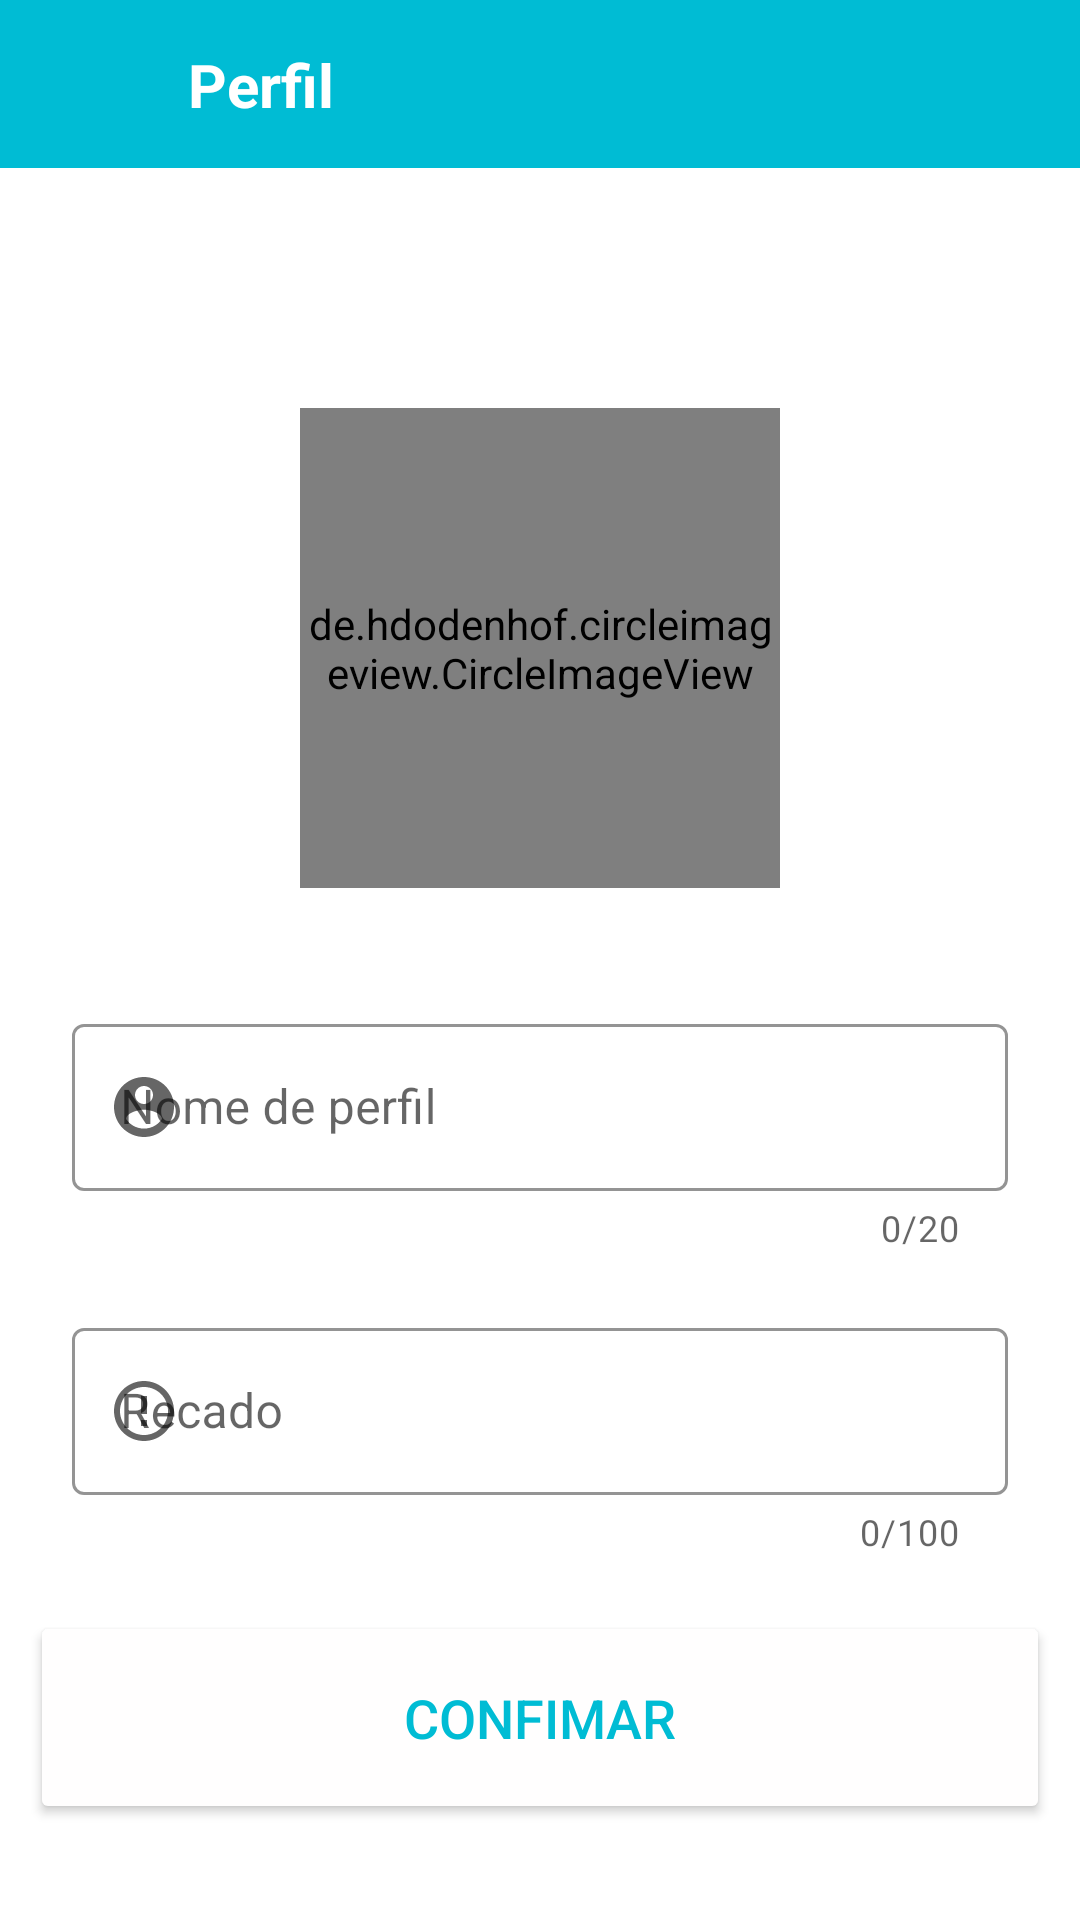

The Android layout XML behind this screen, and the referenced resources:
<!-- AndroidManifest.xml: application theme Theme.TecnoMessager -->
<!-- res/layout/fragment_onboarding.xml -->
<?xml version="1.0" encoding="utf-8"?>
<androidx.constraintlayout.widget.ConstraintLayout xmlns:android="http://schemas.android.com/apk/res/android"
    android:layout_width="match_parent"
    android:layout_height="match_parent"
    xmlns:app="http://schemas.android.com/apk/res-auto">

    <com.google.android.material.appbar.MaterialToolbar
        android:id="@+id/toolbar_onboarding"
        android:layout_width="0dp"
        android:layout_height="?attr/actionBarSize"
        android:background="@color/blue_tecno_messager"
        app:layout_constraintEnd_toEndOf="parent"
        app:layout_constraintStart_toStartOf="parent"
        app:layout_constraintTop_toTopOf="parent"
        app:navigationIcon="@drawable/ic_back" />

    <TextView
        android:id="@+id/title_toolbar_onboarding"
        android:layout_width="wrap_content"
        android:layout_height="wrap_content"
        android:text="Perfil"
        android:textAlignment="center"
        android:textColor="@color/white"
        android:textSize="20sp"
        android:textStyle="bold"
        app:layout_constraintBottom_toBottomOf="@+id/toolbar_onboarding"
        app:layout_constraintEnd_toEndOf="parent"
        app:layout_constraintHorizontal_bias="0.2"
        app:layout_constraintStart_toStartOf="parent"
        app:layout_constraintTop_toTopOf="parent" />

    <de.hdodenhof.circleimageview.CircleImageView
        android:id="@+id/imageview_user_photo"
        android:layout_width="160dp"
        android:layout_height="160dp"
        android:layout_marginTop="80dp"
        android:src="@drawable/icon_app"
        app:civ_border_color="@color/white"
        app:civ_border_width="4dp"
        app:layout_constraintEnd_toEndOf="parent"
        app:layout_constraintStart_toStartOf="parent"
        app:layout_constraintTop_toBottomOf="@+id/toolbar_onboarding" />

    <com.google.android.material.textfield.TextInputLayout
        android:id="@+id/name_profile_layout"
        style="@style/Widget.MaterialComponents.TextInputLayout.OutlinedBox"
        android:layout_width="0dp"
        android:layout_height="wrap_content"
        android:layout_marginStart="24dp"
        android:layout_marginTop="40dp"
        android:layout_marginEnd="24dp"
        android:hint="Nome de perfil"
        app:boxStrokeColor="@color/blue_tecno_messager"
        app:counterEnabled="true"
        app:counterMaxLength="20"
        app:layout_constraintEnd_toEndOf=" parent"
        app:layout_constraintStart_toStartOf="parent"
        app:layout_constraintTop_toBottomOf="@+id/imageview_user_photo"
        app:startIconDrawable="@drawable/ic_user">

        <com.google.android.material.textfield.TextInputEditText
            android:id="@+id/name_profile"
            android:layout_width="match_parent"
            android:layout_height="wrap_content"
            android:inputType="textAutoComplete"
            android:maxLength="20"
            android:maxLines="1" />
    </com.google.android.material.textfield.TextInputLayout>

    <com.google.android.material.textfield.TextInputLayout
        android:id="@+id/edit_message_layout"
        style="@style/Widget.MaterialComponents.TextInputLayout.OutlinedBox"
        android:layout_width="0dp"
        android:layout_height="wrap_content"
        android:layout_marginTop="20dp"
        android:hint="Recado"
        app:startIconDrawable="@drawable/ic_alert"
        app:boxStrokeColor="@color/blue_tecno_messager"
        app:counterEnabled="true"
        app:counterMaxLength="100"
        app:layout_constraintEnd_toEndOf="@+id/name_profile_layout"
        app:layout_constraintStart_toStartOf="@+id/name_profile_layout"
        app:layout_constraintTop_toBottomOf="@+id/name_profile_layout">

        <com.google.android.material.textfield.TextInputEditText
            android:id="@+id/edit_message"
            android:layout_width="match_parent"
            android:layout_height="wrap_content"
            android:maxLength="100"
            android:maxLines="6"/>
    </com.google.android.material.textfield.TextInputLayout>

    <Button
        android:id="@+id/profile_enter"
        android:layout_width="340dp"
        android:layout_height="71dp"
        android:layout_marginBottom="32dp"
        android:text="Confimar"
        android:textColor="@color/blue_tecno_messager"
        android:textSize="18sp"
        app:backgroundTint="#FFFEFE"
        app:cornerRadius="25dp"
        app:layout_constraintBottom_toBottomOf="parent"
        app:layout_constraintEnd_toEndOf="@+id/edit_message_layout"
        app:layout_constraintStart_toStartOf="@+id/edit_message_layout"
        app:strokeColor="@color/blue_tecno_messager"
        app:strokeWidth="2dp" />

</androidx.constraintlayout.widget.ConstraintLayout>
<!-- resources referenced by this layout -->
<resources>
  <color name="blue_tecno_messager">#FF00BCD4</color>
  <color name="white">#FFFFFFFF</color>
  <!-- drawable ic_alert (drawable) -->
  <vector xmlns:android="http://schemas.android.com/apk/res/android"
      android:width="24dp"
      android:height="24dp"
      android:viewportWidth="24"
      android:viewportHeight="24"
      android:tint="?attr/colorControlNormal">
    <path
        android:fillColor="@color/blue_tecno_messager"
        android:pathData="M11,15h2v2h-2zM11,7h2v6h-2zM11.99,2C6.47,2 2,6.48 2,12s4.47,10 9.99,10C17.52,22 22,17.52 22,12S17.52,2 11.99,2zM12,20c-4.42,0 -8,-3.58 -8,-8s3.58,-8 8,-8 8,3.58 8,8 -3.58,8 -8,8z"/>
  </vector>
  <!-- drawable ic_user (drawable) -->
  <vector xmlns:android="http://schemas.android.com/apk/res/android"
      android:width="24dp"
      android:height="24dp"
      android:viewportWidth="24"
      android:viewportHeight="24"
      android:tint="?attr/colorControlNormal">
    <path
        android:fillColor="@color/blue_tecno_messager"
        android:pathData="M12,2C6.48,2 2,6.48 2,12s4.48,10 10,10 10,-4.48 10,-10S17.52,2 12,2zM12,5c1.66,0 3,1.34 3,3s-1.34,3 -3,3 -3,-1.34 -3,-3 1.34,-3 3,-3zM12,19.2c-2.5,0 -4.71,-1.28 -6,-3.22 0.03,-1.99 4,-3.08 6,-3.08 1.99,0 5.97,1.09 6,3.08 -1.29,1.94 -3.5,3.22 -6,3.22z"/>
  </vector>
  <!-- drawable icon_app: png bitmap (drawable, 10960 bytes) -->
  <style name="Theme.TecnoMessager" parent="Theme.MaterialComponents.DayNight.NoActionBar">
          
          <item name="colorPrimary">@color/blue_tecno_messager</item>
          <item name="colorPrimaryVariant">@color/purple_700</item>
          <item name="colorOnPrimary">@color/white</item>
          
          <item name="colorSecondary">@color/teal_200</item>
          <item name="colorSecondaryVariant">@color/teal_700</item>
          <item name="colorOnSecondary">@color/black</item>
          
          <item name="android:statusBarColor" tools:targetApi="l">?attr/colorPrimary</item>
          
      </style>
  <color name="purple_700">#FF3700B3</color>
  <color name="teal_200">#FF03DAC5</color>
  <color name="teal_700">#FF018786</color>
  <color name="black">#FF000000</color>
</resources>
